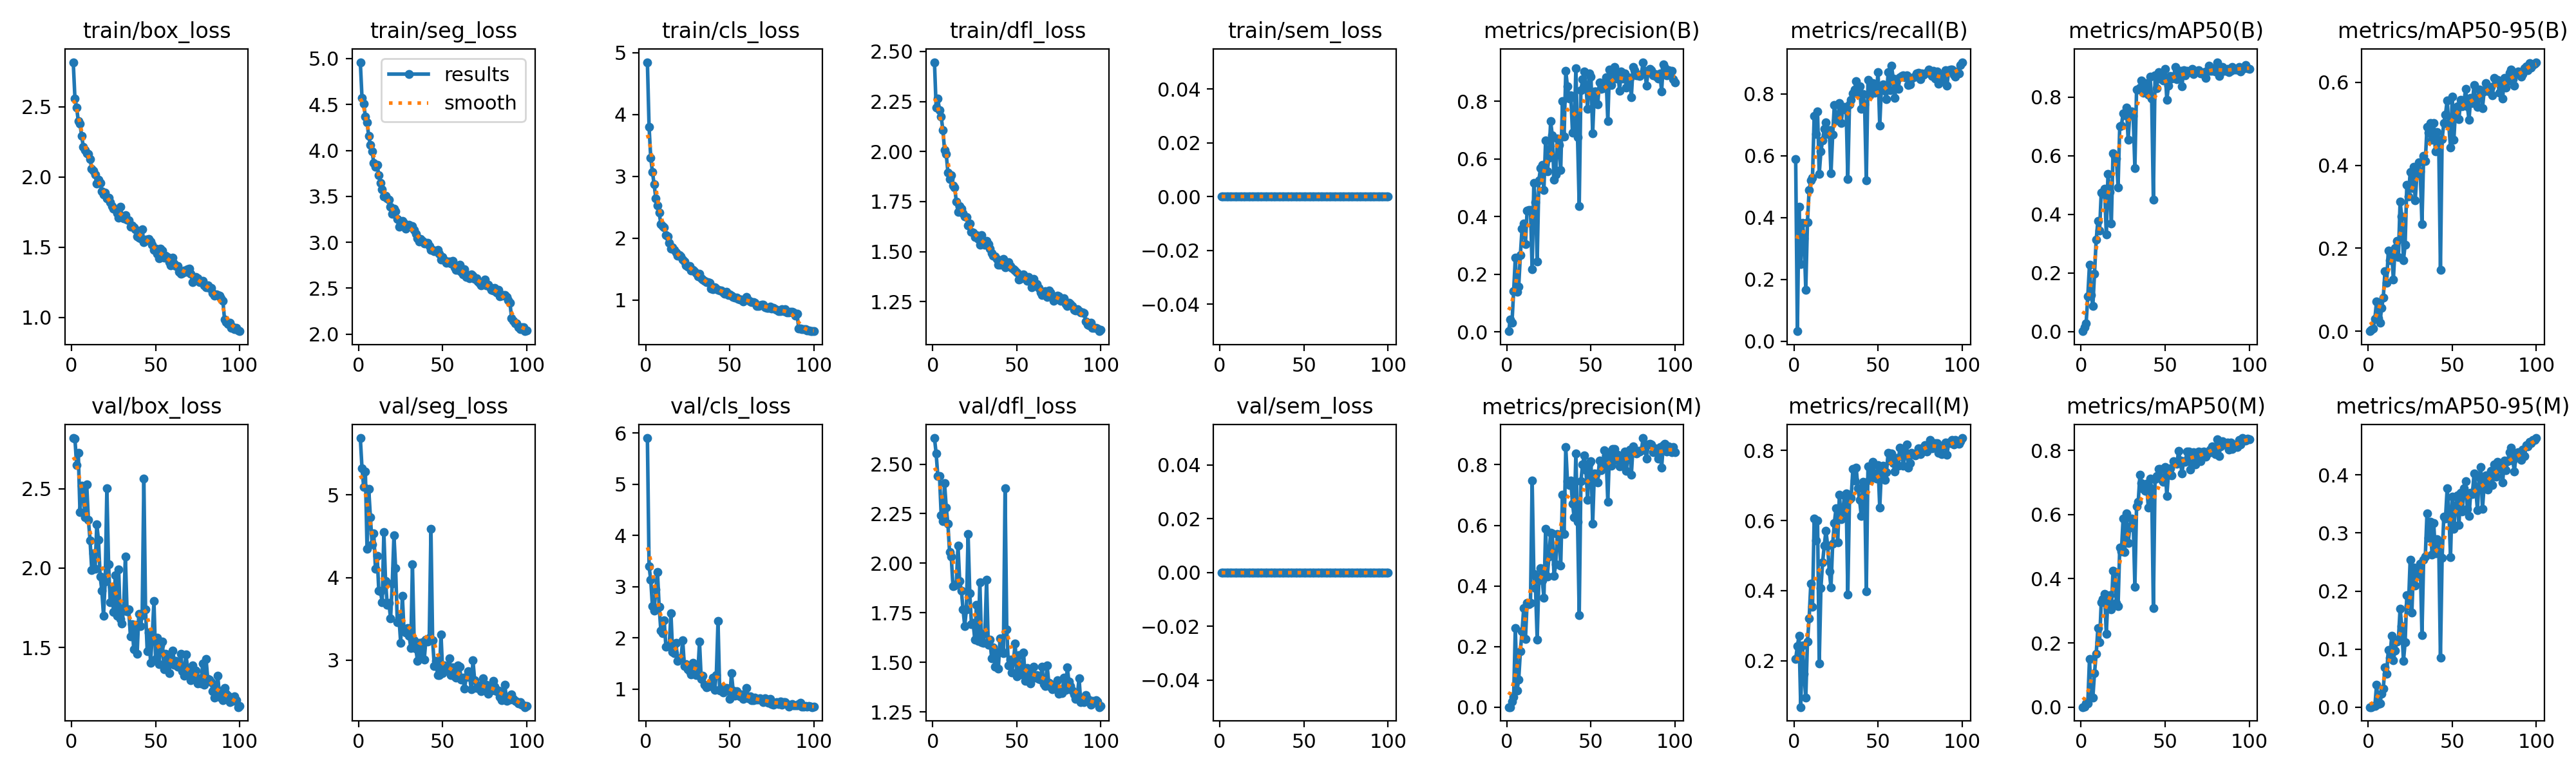

Source data for this figure (header and first rows):
epoch, time, train/box_loss, train/seg_loss, train/cls_loss, train/dfl_loss, train/sem_loss, metrics/precision(B), metrics/recall(B), metrics/mAP50(B), metrics/mAP50-95(B), metrics/precision(M), metrics/recall(M), metrics/mAP50(M), metrics/mAP50-95(M), val/box_loss, val/seg_loss, val/cls_loss, val/dfl_loss, val/sem_loss, lr/pg0, lr/pg1, lr/pg2
1, 8.226, 2.817, 4.961, 4.844, 2.446, 0, 0.00192, 0.5891, 0.0014, 0.0003, 0.00064, 0.2055, 0.00017, 2e-05, 2.818, 5.689, 5.903, 2.632, 0, 0.0005506, 0.0005506, 0.0005506
2, 14.13, 2.559, 4.574, 3.797, 2.221, 0, 0.0424, 0.03289, 0.01603, 0.00356, 0.00081, 0.2418, 0.00125, 0.00016, 2.815, 5.324, 3.395, 2.554, 0, 0.001095, 0.001095, 0.001095
3, 19.92, 2.494, 4.51, 3.294, 2.263, 0, 0.03161, 0.4348, 0.0273, 0.0074, 0.01893, 0.2714, 0.01138, 0.0023, 2.65, 5.095, 3.132, 2.44, 0, 0.001629, 0.001629, 0.001629
4, 25.68, 2.398, 4.371, 3.072, 2.206, 0, 0.1406, 0.2496, 0.1207, 0.03036, 0.03347, 0.06807, 0.01142, 0.00186, 2.723, 5.282, 2.617, 2.441, 0, 0.001617, 0.001617, 0.001617
5, 31.43, 2.378, 4.306, 2.868, 2.173, 0, 0.258, 0.3826, 0.2285, 0.0725, 0.2621, 0.2442, 0.1497, 0.03841, 2.352, 4.347, 2.532, 2.243, 0, 0.001601, 0.001601, 0.001601
6, 37.17, 2.293, 4.156, 2.645, 2.108, 0, 0.1393, 0.3338, 0.1255, 0.03217, 0.05604, 0.1624, 0.03212, 0.00527, 2.52, 5.071, 2.952, 2.214, 0, 0.001584, 0.001584, 0.001584
7, 42.86, 2.213, 4.058, 2.526, 2.008, 0, 0.1575, 0.1669, 0.08807, 0.02004, 0.0909, 0.0941, 0.02933, 0.00582, 2.471, 4.73, 3.283, 2.404, 0, 0.001568, 0.001568, 0.001568
8, 48.59, 2.188, 3.989, 2.411, 1.988, 0, 0.2665, 0.385, 0.1979, 0.056, 0.1844, 0.2544, 0.1067, 0.02292, 2.32, 4.406, 2.605, 2.282, 0, 0.001551, 0.001551, 0.001551
9, 54.29, 2.168, 3.864, 2.229, 1.895, 0, 0.3587, 0.4892, 0.315, 0.0806, 0.2515, 0.3201, 0.1662, 0.03178, 2.526, 4.535, 2.142, 2.199, 0, 0.001535, 0.001535, 0.001535
10, 60.05, 2.163, 3.822, 2.19, 1.861, 0, 0.3766, 0.5197, 0.3782, 0.145, 0.3277, 0.42, 0.2465, 0.0684, 2.305, 4.108, 2.095, 2.055, 0, 0.001518, 0.001518, 0.001518
11, 65.79, 2.128, 3.839, 2.17, 1.881, 0, 0.3048, 0.528, 0.3442, 0.1176, 0.2245, 0.3532, 0.2024, 0.05703, 2.175, 4.258, 2.341, 2.032, 0, 0.001502, 0.001502, 0.001502
12, 71.47, 2.057, 3.733, 2.054, 1.829, 0, 0.4193, 0.7292, 0.4749, 0.195, 0.344, 0.6052, 0.3271, 0.0989, 1.987, 3.84, 1.833, 1.884, 0, 0.001485, 0.001485, 0.001485
13, 77.22, 2.046, 3.643, 2.027, 1.821, 0, 0.4231, 0.6707, 0.4696, 0.1709, 0.3392, 0.5439, 0.3372, 0.08532, 2.094, 3.831, 1.84, 1.887, 0, 0.001469, 0.001469, 0.001469
14, 82.91, 2.015, 3.578, 1.922, 1.75, 0, 0.4227, 0.7424, 0.4882, 0.1931, 0.3446, 0.6003, 0.3521, 0.123, 1.995, 3.702, 1.849, 1.895, 0, 0.001452, 0.001452, 0.001452
15, 88.69, 1.954, 3.498, 1.833, 1.699, 0, 0.2166, 0.5405, 0.3319, 0.1245, 0.7485, 0.1932, 0.229, 0.08079, 2.276, 4.549, 2.479, 2.09, 0, 0.001436, 0.001436, 0.001436
16, 94.42, 1.979, 3.505, 1.847, 1.727, 0, 0.5169, 0.6141, 0.5373, 0.2001, 0.4399, 0.4064, 0.3427, 0.097, 2.177, 3.958, 1.726, 1.911, 0, 0.001419, 0.001419, 0.001419
17, 100.1, 1.958, 3.477, 1.814, 1.715, 0, 0.4496, 0.6492, 0.4777, 0.2185, 0.393, 0.4802, 0.3477, 0.1126, 1.948, 3.671, 1.706, 1.863, 0, 0.001403, 0.001403, 0.001403
18, 105.9, 1.896, 3.461, 1.769, 1.69, 0, 0.2433, 0.6859, 0.368, 0.1791, 0.224, 0.5281, 0.3045, 0.1163, 1.859, 3.693, 1.899, 1.767, 0, 0.001386, 0.001386, 0.001386
19, 111.6, 1.876, 3.383, 1.712, 1.675, 0, 0.5261, 0.7071, 0.6088, 0.3119, 0.4212, 0.5711, 0.425, 0.1697, 1.701, 3.502, 1.556, 1.683, 0, 0.00137, 0.00137, 0.00137
20, 117.3, 1.889, 3.312, 1.723, 1.671, 0, 0.5685, 0.6708, 0.5986, 0.2774, 0.4588, 0.529, 0.4212, 0.1395, 1.914, 3.929, 1.607, 1.768, 0, 0.001353, 0.001353, 0.001353
21, 123.1, 1.847, 3.362, 1.711, 1.631, 0, 0.5781, 0.6818, 0.5908, 0.1711, 0.4191, 0.4541, 0.3246, 0.07922, 2.502, 4.51, 1.598, 2.147, 0, 0.001337, 0.001337, 0.001337
22, 128.8, 1.852, 3.335, 1.655, 1.64, 0, 0.4929, 0.5424, 0.493, 0.2086, 0.3606, 0.4096, 0.3142, 0.1116, 2.024, 4.11, 1.958, 1.849, 0, 0.00132, 0.00132, 0.00132
23, 134.5, 1.819, 3.25, 1.622, 1.6, 0, 0.6647, 0.6687, 0.7004, 0.3533, 0.5876, 0.5335, 0.4968, 0.1933, 1.784, 3.456, 1.446, 1.692, 0, 0.001304, 0.001304, 0.001304
24, 140.2, 1.791, 3.168, 1.559, 1.596, 0, 0.5574, 0.764, 0.704, 0.3253, 0.4321, 0.5927, 0.4843, 0.1751, 1.883, 3.511, 1.491, 1.699, 0, 0.001287, 0.001287, 0.001287
25, 146, 1.772, 3.212, 1.535, 1.572, 0, 0.6047, 0.7141, 0.7457, 0.3833, 0.4973, 0.6354, 0.5877, 0.2543, 1.722, 3.211, 1.385, 1.614, 0, 0.001271, 0.001271, 0.001271
26, 151.7, 1.771, 3.231, 1.545, 1.583, 0, 0.7306, 0.716, 0.7387, 0.345, 0.5761, 0.5374, 0.482, 0.1625, 1.953, 3.776, 1.344, 1.791, 0, 0.001254, 0.001254, 0.001254
27, 157.4, 1.74, 3.212, 1.477, 1.563, 0, 0.6809, 0.7696, 0.7654, 0.3956, 0.5734, 0.6744, 0.6034, 0.241, 1.701, 3.351, 1.285, 1.607, 0, 0.001238, 0.001238, 0.001238
28, 163.2, 1.711, 3.147, 1.483, 1.534, 0, 0.5281, 0.7047, 0.6548, 0.316, 0.434, 0.6033, 0.512, 0.21, 1.991, 3.332, 1.518, 1.905, 0, 0.001221, 0.001221, 0.001221
29, 168.9, 1.785, 3.173, 1.465, 1.583, 0, 0.5449, 0.749, 0.7442, 0.3762, 0.4707, 0.6244, 0.559, 0.2275, 1.679, 3.386, 1.455, 1.603, 0, 0.001205, 0.001205, 0.001205
30, 174.7, 1.724, 3.187, 1.431, 1.543, 0, 0.671, 0.7581, 0.7518, 0.4064, 0.5725, 0.671, 0.5875, 0.2334, 1.65, 3.296, 1.269, 1.599, 0, 0.001188, 0.001188, 0.001188
31, 180.4, 1.704, 3.167, 1.382, 1.535, 0, 0.6494, 0.7532, 0.7356, 0.3849, 0.568, 0.6766, 0.5812, 0.2467, 1.749, 3.15, 1.315, 1.646, 0, 0.001172, 0.001172, 0.001172
32, 186.1, 1.727, 3.177, 1.427, 1.554, 0, 0.5616, 0.5248, 0.5583, 0.2581, 0.4674, 0.3893, 0.3749, 0.1243, 2.072, 4.158, 1.922, 1.915, 0, 0.001155, 0.001155, 0.001155
33, 191.8, 1.694, 3.133, 1.35, 1.538, 0, 0.8011, 0.7661, 0.8271, 0.4224, 0.7003, 0.6609, 0.6246, 0.2537, 1.728, 3.24, 1.202, 1.589, 0, 0.001139, 0.001139, 0.001139
34, 197.6, 1.692, 3.094, 1.336, 1.514, 0, 0.6766, 0.7801, 0.8252, 0.4098, 0.5711, 0.6648, 0.6393, 0.2599, 1.738, 3.14, 1.262, 1.614, 0, 0.001122, 0.001122, 0.001122
35, 203.3, 1.644, 3.045, 1.313, 1.494, 0, 0.9047, 0.8014, 0.8319, 0.4922, 0.8579, 0.7461, 0.7235, 0.3337, 1.571, 2.991, 1.083, 1.521, 0, 0.001106, 0.001106, 0.001106
36, 209, 1.653, 3.01, 1.288, 1.478, 0, 0.8515, 0.8138, 0.8578, 0.478, 0.7458, 0.714, 0.6969, 0.2911, 1.645, 3.209, 1.039, 1.576, 0, 0.001089, 0.001089, 0.001089
37, 214.7, 1.64, 3.037, 1.286, 1.476, 0, 0.8085, 0.8402, 0.8164, 0.5019, 0.7324, 0.7507, 0.6801, 0.3196, 1.488, 3.039, 1.052, 1.48, 0, 0.001073, 0.001073, 0.001073
38, 220.5, 1.627, 3.017, 1.278, 1.464, 0, 0.8199, 0.8045, 0.8476, 0.4621, 0.748, 0.6925, 0.6736, 0.2628, 1.641, 3.217, 1.09, 1.551, 0, 0.001056, 0.001056, 0.001056
39, 226.2, 1.576, 2.99, 1.189, 1.435, 0, 0.6909, 0.8244, 0.8432, 0.5011, 0.6724, 0.6585, 0.6953, 0.3171, 1.46, 3.002, 1.058, 1.469, 0, 0.00104, 0.00104, 0.00104
40, 231.9, 1.568, 2.994, 1.177, 1.435, 0, 0.6925, 0.7516, 0.8079, 0.4338, 0.626, 0.6133, 0.6211, 0.2653, 1.713, 3.245, 1.217, 1.62, 0, 0.001023, 0.001023, 0.001023
41, 237.7, 1.562, 2.991, 1.206, 1.439, 0, 0.9144, 0.799, 0.8693, 0.4805, 0.8362, 0.7099, 0.7115, 0.2893, 1.634, 3.221, 0.9863, 1.558, 0, 0.001007, 0.001007, 0.001007
42, 243.4, 1.625, 2.958, 1.185, 1.462, 0, 0.6745, 0.7652, 0.796, 0.4499, 0.6118, 0.7028, 0.6804, 0.2793, 1.702, 3.271, 1.278, 1.548, 0, 0.0009904, 0.0009904, 0.0009904
43, 249.2, 1.536, 2.916, 1.168, 1.422, 0, 0.4364, 0.5201, 0.4512, 0.1473, 0.3037, 0.3987, 0.3093, 0.08509, 2.564, 4.59, 2.329, 2.379, 0, 0.0009739, 0.0009739, 0.0009739
44, 254.9, 1.553, 2.916, 1.157, 1.441, 0, 0.8378, 0.8457, 0.874, 0.4635, 0.7451, 0.7536, 0.7106, 0.2577, 1.739, 3.238, 0.9716, 1.667, 0, 0.0009574, 0.0009574, 0.0009574
45, 260.6, 1.551, 2.905, 1.157, 1.448, 0, 0.8753, 0.7958, 0.8313, 0.5019, 0.8014, 0.7163, 0.7191, 0.3283, 1.475, 2.931, 1.02, 1.484, 0, 0.0009409, 0.0009409, 0.0009409
46, 266.4, 1.557, 2.904, 1.12, 1.427, 0, 0.9023, 0.8025, 0.8865, 0.5223, 0.8308, 0.7322, 0.7411, 0.3245, 1.593, 2.991, 0.9368, 1.515, 0, 0.0009244, 0.0009244, 0.0009244
47, 272.2, 1.538, 2.916, 1.105, 1.418, 0, 0.8512, 0.8344, 0.8647, 0.5568, 0.7808, 0.7665, 0.7415, 0.377, 1.404, 2.815, 0.9631, 1.448, 0, 0.0009078, 0.0009078, 0.0009078
48, 277.9, 1.518, 2.872, 1.137, 1.413, 0, 0.7736, 0.8036, 0.8664, 0.4953, 0.684, 0.7239, 0.7069, 0.3361, 1.576, 2.818, 1.027, 1.509, 0, 0.0008913, 0.0008913, 0.0008913
49, 283.7, 1.481, 2.812, 1.08, 1.406, 0, 0.8969, 0.8095, 0.8577, 0.443, 0.8047, 0.7192, 0.7011, 0.2588, 1.791, 3.308, 1.009, 1.595, 0, 0.0008748, 0.0008748, 0.0008748
50, 289.4, 1.487, 2.84, 1.096, 1.395, 0, 0.8845, 0.8694, 0.8973, 0.5653, 0.8117, 0.7571, 0.7482, 0.3625, 1.428, 2.84, 0.8018, 1.429, 0, 0.0008583, 0.0008583, 0.0008583
51, 295.1, 1.454, 2.807, 1.067, 1.361, 0, 0.6875, 0.6974, 0.7904, 0.4621, 0.6059, 0.6361, 0.6578, 0.3067, 1.563, 2.933, 1.316, 1.536, 0, 0.0008418, 0.0008418, 0.0008418
52, 300.9, 1.422, 2.774, 1.047, 1.364, 0, 0.8345, 0.8217, 0.8398, 0.5359, 0.7722, 0.7446, 0.7264, 0.3468, 1.395, 2.871, 0.9691, 1.439, 0, 0.0008253, 0.0008253, 0.0008253
53, 306.6, 1.487, 2.79, 1.042, 1.377, 0, 0.8341, 0.8298, 0.8722, 0.5428, 0.7692, 0.757, 0.7433, 0.365, 1.511, 2.919, 0.8673, 1.476, 0, 0.0008088, 0.0008088, 0.0008088
54, 312.4, 1.473, 2.79, 1.044, 1.385, 0, 0.7882, 0.8094, 0.8634, 0.5109, 0.7419, 0.7153, 0.7218, 0.3138, 1.539, 3.024, 0.9587, 1.55, 0, 0.0007923, 0.0007923, 0.0007923
55, 318.1, 1.424, 2.77, 1.018, 1.371, 0, 0.8654, 0.7826, 0.8673, 0.5569, 0.8131, 0.7372, 0.7649, 0.3691, 1.363, 2.816, 0.8943, 1.405, 0, 0.0007758, 0.0007758, 0.0007758
56, 323.8, 1.436, 2.8, 1.012, 1.353, 0, 0.8432, 0.8702, 0.9041, 0.5427, 0.7828, 0.7935, 0.761, 0.3368, 1.458, 2.91, 0.8566, 1.472, 0, 0.0007593, 0.0007593, 0.0007593
57, 329.5, 1.427, 2.728, 1.005, 1.372, 0, 0.8439, 0.8111, 0.8605, 0.5539, 0.8009, 0.7716, 0.7577, 0.3769, 1.407, 2.803, 0.8999, 1.434, 0, 0.0007428, 0.0007428, 0.0007428
58, 335.3, 1.393, 2.701, 0.9817, 1.349, 0, 0.8597, 0.8906, 0.883, 0.5833, 0.8481, 0.7908, 0.7978, 0.3894, 1.337, 2.785, 0.8112, 1.394, 0, 0.0007263, 0.0007263, 0.0007263
59, 341.1, 1.369, 2.699, 1.008, 1.321, 0, 0.8821, 0.8501, 0.8897, 0.5424, 0.8305, 0.764, 0.7686, 0.341, 1.445, 2.934, 0.8397, 1.45, 0, 0.0007098, 0.0007098, 0.0007098
60, 346.9, 1.425, 2.756, 1.047, 1.363, 0, 0.7317, 0.7878, 0.8377, 0.5096, 0.6779, 0.7402, 0.7287, 0.3295, 1.479, 2.922, 1.028, 1.478, 0, 0.0006933, 0.0006933, 0.0006933
... 40 more rows
